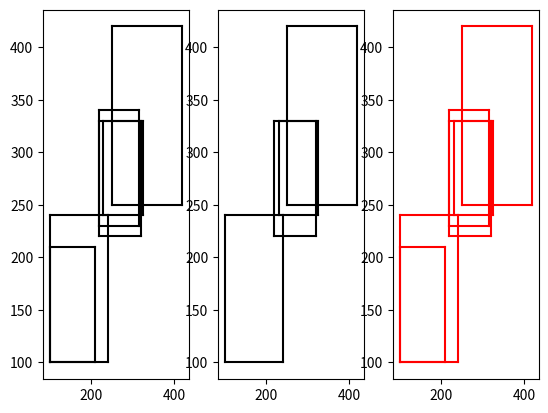

Generate this figure with matplotlib:
import matplotlib.pyplot as plt
import numpy as np

boxes = np.array([[100, 100, 210, 210, 0.1],
                  [250, 250, 420, 420, 0.8],
                  [220, 220, 320, 330, 0.92],
                  [100, 100, 240, 240, 0.72],
                  [230, 240, 325, 330, 0.81],
                  [220, 230, 315, 340, 0.9]])  # (x1,y1,x2,y2,score)


def nms(boxes, threshold):
    x1 = boxes[:, 0]
    y1 = boxes[:, 1]
    x2 = boxes[:, 2]
    y2 = boxes[:, 3]
    scores = boxes[:, 4]
    areas = (x2 - x1 + 1) * (y2 - y1 + 1)

    keep = []
    idxs = scores.argsort()[::-1]  # 从大到下排序,argsort函数返回从小到大的索引,[::-1]反序变成从大到小
    while (idxs.size > 0):
        i = idxs[0]
        keep.append(i)
        print(x1[idxs[1:]])
        print(x1[i])
        x11 = np.maximum(x1[i], x1[idxs[1:]])
        y11 = np.maximum(y1[i], y1[idxs[1:]])
        x22 = np.minimum(x2[i], y2[idxs[1:]])
        y22 = np.minimum(y2[i], y2[idxs[1:]])

        w = np.maximum(0, x22 - x11 + 1)
        h = np.maximum(0, y22 - y11 + 1)

        overlaps = w * h
        ious = overlaps / (areas[i] + areas[idxs[1:]] - overlaps)
        idxs2 = np.where(ious < threshold)[0]  # np.where函数
        idxs = idxs[idxs2 + 1]  # 注意这个+1

    return keep


#
def soft_nms(boxes, sigma=0.5, threshold1=0.7, threshold2=0.1, method=1):
    '''
    paper:Improving Object Detection With One Line of Code
    '''
    N = boxes.shape[0]
    pos = 0
    maxscore = 0
    maxpos = 0

    for i in range(N):
        maxscore = boxes[i, 4]
        maxpos = i

        tx1 = boxes[i, 0]
        ty1 = boxes[i, 1]
        tx2 = boxes[i, 2]
        ty2 = boxes[i, 3]
        ts = boxes[i, 4]

        pos = i + 1
        # 得到评分最高的box
        while pos < N:
            if maxscore < boxes[pos, 4]:
                maxscore = boxes[pos, 4]
                maxpos = pos
            pos = pos + 1

        # 交换第i个box和评分最高的box,将评分最高的box放到第i个位置
        boxes[i, 0] = boxes[maxpos, 0]
        boxes[i, 1] = boxes[maxpos, 1]
        boxes[i, 2] = boxes[maxpos, 2]
        boxes[i, 3] = boxes[maxpos, 3]
        boxes[i, 4] = boxes[maxpos, 4]

        boxes[maxpos, 0] = tx1
        boxes[maxpos, 1] = ty1
        boxes[maxpos, 2] = tx2
        boxes[maxpos, 3] = ty2
        boxes[maxpos, 4] = ts

        tx1 = boxes[i, 0]
        ty1 = boxes[i, 1]
        tx2 = boxes[i, 2]
        ty2 = boxes[i, 3]
        ts = boxes[i, 4]

        pos = i + 1
        # softNMS迭代
        while pos < N:
            x1 = boxes[pos, 0]
            y1 = boxes[pos, 1]
            x2 = boxes[pos, 2]
            y2 = boxes[pos, 3]
            s = boxes[pos, 4]

            area = (x2 - x1 + 1) * (y2 - y1 + 1)
            iw = (min(tx2, x2) - max(tx1, x1) + 1)
            if iw > 0:
                ih = (min(ty2, y2) - max(ty1, y1) + 1)
                if ih > 0:
                    uinon = float((tx2 - tx1 + 1) *
                                  (ty2 - ty1 + 1) + area - iw * ih)
                    iou = iw * ih / uinon  # 计算iou
                    if method == 1:  # 线性更新分数
                        if iou > threshold1:
                            weight = 1 - iou
                        else:
                            weight = 1
                    elif method == 2:  # 高斯权重
                        weight = np.exp(-(iou * iou) / sigma)
                    else:  # 传统 NMS
                        if iou > threshold1:
                            weight = 0
                        else:
                            weight = 1

                    boxes[pos, 4] = weight * boxes[pos, 4]  # 根据和最高分数box的iou来更新分数

                    # 如果box分数太低，舍弃(把他放到最后，同时N-1)
                    if boxes[pos, 4] < threshold2:
                        boxes[pos, 0] = boxes[N - 1, 0]
                        boxes[pos, 1] = boxes[N - 1, 1]
                        boxes[pos, 2] = boxes[N - 1, 2]
                        boxes[pos, 3] = boxes[N - 1, 3]
                        boxes[pos, 4] = boxes[N - 1, 4]
                        N = N - 1  # 注意这里N改变
                        pos = pos - 1

            pos = pos + 1

    keep = [i for i in range(N)]
    return keep


def plot_boxs(box, c):
    x1 = box[:, 0]
    y1 = box[:, 1]
    x2 = box[:, 2]
    y2 = box[:, 3]

    plt.plot([x1, x2], [y1, y1], c)
    plt.plot([x1, x2], [y2, y2], c)
    plt.plot([x1, x1], [y1, y2], c)
    plt.plot([x2, x2], [y1, y2], c)


keep1 = nms(boxes, 0.7)
keep2 = soft_nms(boxes)
print(keep1, '|||', keep2)
print("end")
plt.figure()
ax1 = plt.subplot(131)
ax2 = plt.subplot(132)
ax3 = plt.subplot(133)
plt.sca(ax1)
plot_boxs(boxes, 'k')

plt.sca(ax2)
plot_boxs(boxes[keep1], 'k')

plt.sca(ax3)
plot_boxs(boxes[keep2], 'r')
plt.show()
